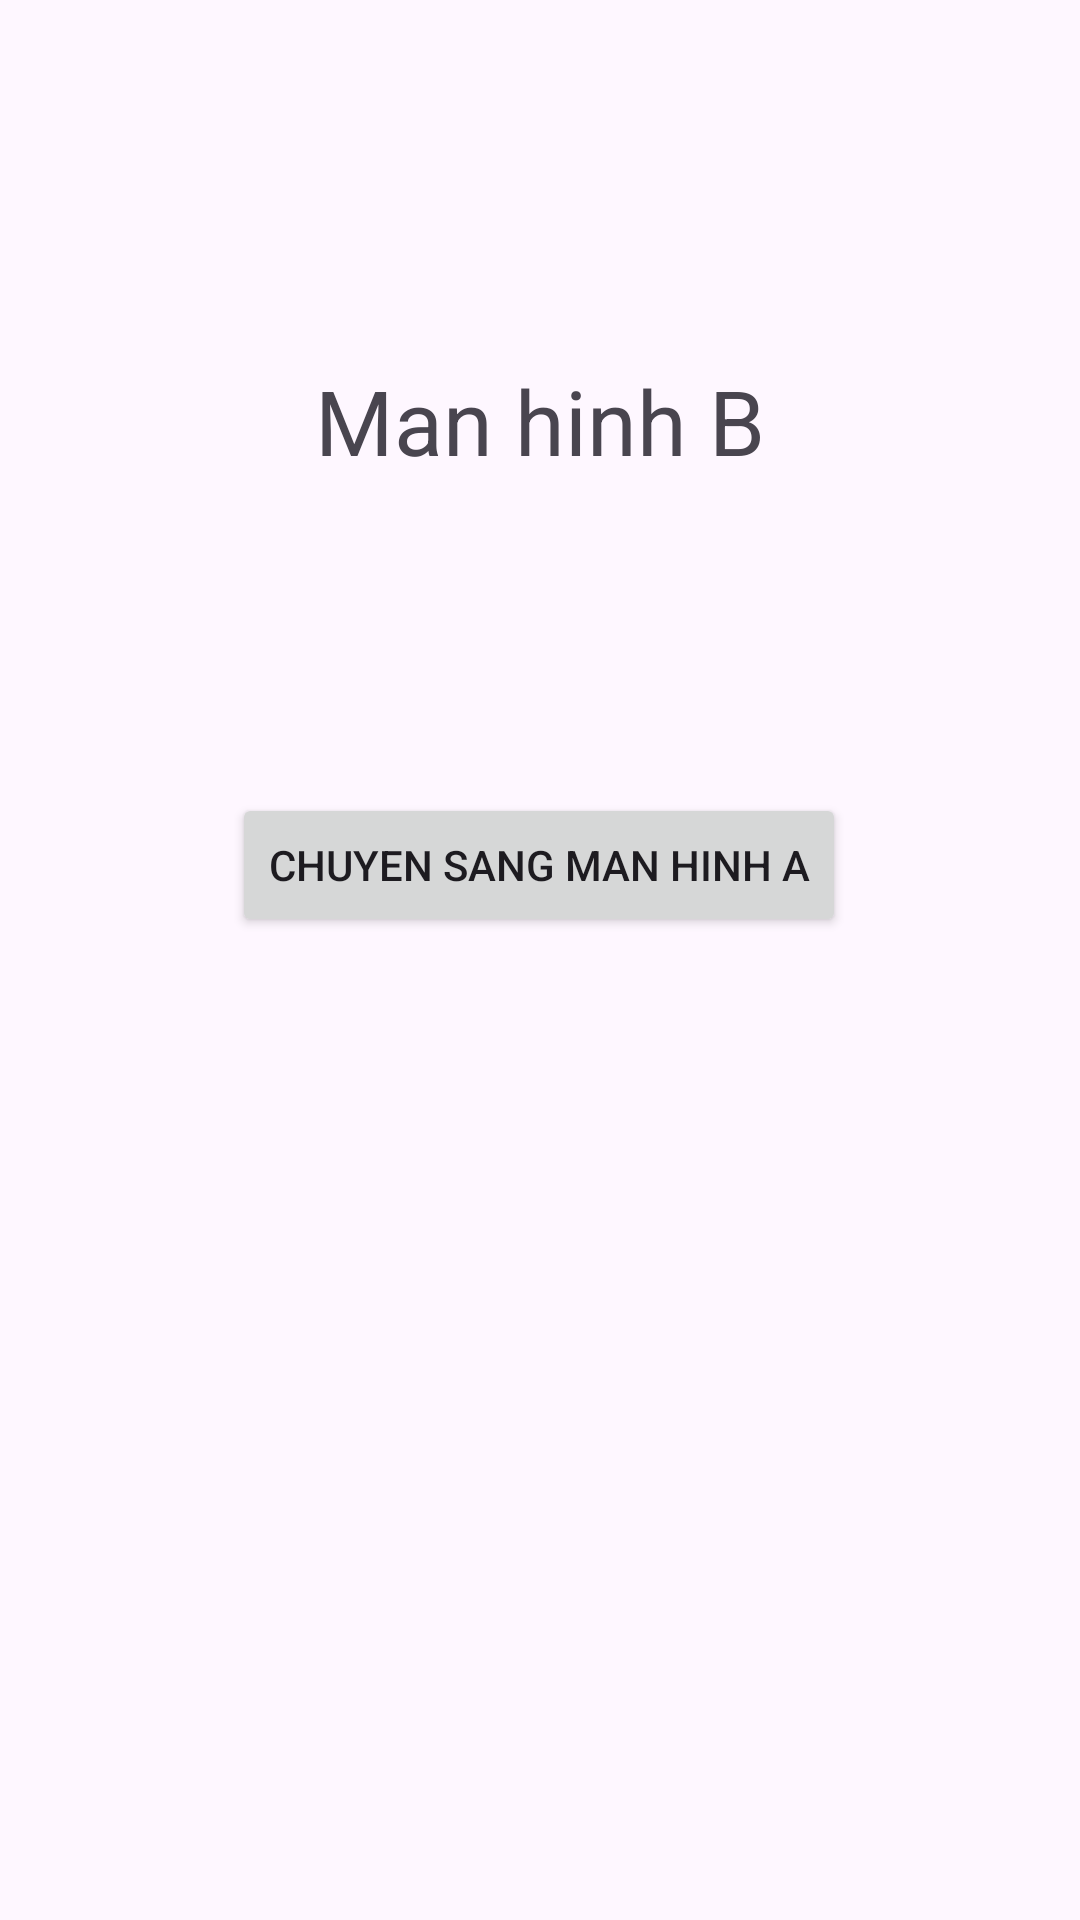

Reconstruct the res/layout file that produces this screen, plus the resources it refers to.
<!-- AndroidManifest.xml: application theme Theme.Tesst1 -->
<!-- res/layout/activity2.xml -->
<?xml version="1.0" encoding="utf-8"?>
<androidx.constraintlayout.widget.ConstraintLayout xmlns:android="http://schemas.android.com/apk/res/android"
    xmlns:app="http://schemas.android.com/apk/res-auto"
    xmlns:tools="http://schemas.android.com/tools"
    android:layout_width="match_parent"
    android:layout_height="match_parent">

    <TextView
        android:id="@+id/textView"
        android:layout_width="wrap_content"
        android:layout_height="wrap_content"
        android:layout_marginTop="120dp"
        android:text="Man hinh B"
        android:textSize="30sp"
        app:layout_constraintEnd_toEndOf="parent"
        app:layout_constraintStart_toStartOf="parent"
        app:layout_constraintTop_toTopOf="parent" />

    <Button
        android:layout_width="wrap_content"
        android:layout_height="wrap_content"
        android:text="chuyen sang man hinh A"
        android:layout_marginTop="104dp"
        app:layout_constraintEnd_toEndOf="parent"
        app:layout_constraintHorizontal_bias="0.498"
        app:layout_constraintStart_toStartOf="parent"
        app:layout_constraintTop_toBottomOf="@+id/textView" />
</androidx.constraintlayout.widget.ConstraintLayout>
<!-- resources referenced by this layout -->
<resources>
  <style name="Theme.Tesst1" parent="Base.Theme.Tesst1" />
  <style name="Base.Theme.Tesst1" parent="Theme.Material3.DayNight.NoActionBar">
          
          
      </style>
</resources>
